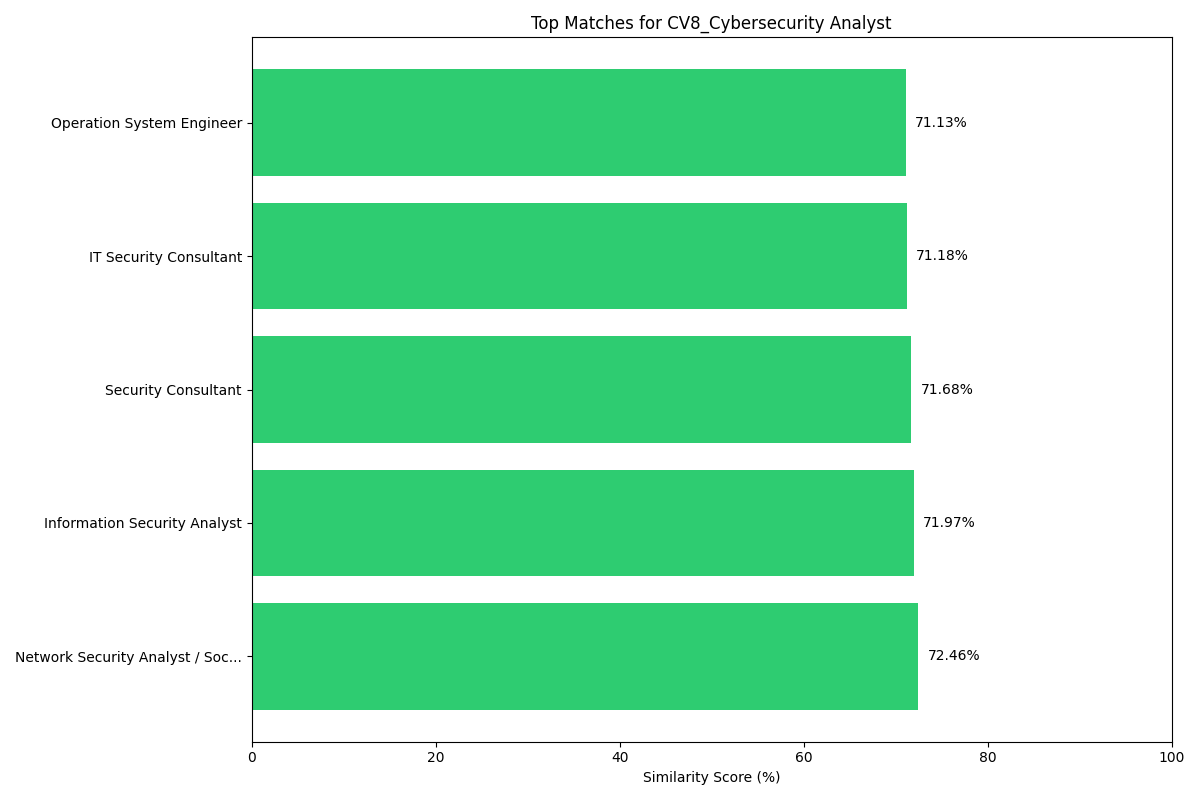

The data file committed next to this chart (first rows):
person_id, ability, program, title, skill, embedding_text, similarity_percentage
9814, Network Security; Security Management; I…, B.Sc. in Computer Science, Network Security Analyst / Soc Analyst, Log analysis; Proactive monitoring; Miti…, Network Security; Security Management; I…, 72.46
11773, Troubleshooting hardware/software; Netwo…, Associate of Science in Cyber Security, Information Security Analyst, IT Security; Cyber Security; Information…, Troubleshooting hardware/software; Netwo…, 71.97
9616, Over 7+ years of experience as IT profes…, , Security Consultant, Penetration Testing; Vulnerability Asses…, Over 7+ years of experience as IT profes…, 71.68
9771, Incident response; Detection; Investigat…, , IT Security Consultant, IT; Security; Software development Life …, Incident response; Detection; Investigat…, 71.18
11049, Vulnerability management; Penetration te…, Masters of Science; Bachelors of Science, Operation System Engineer, Implementing firewall rule; Analyzing re…, Vulnerability management; Penetration te…, 71.13
